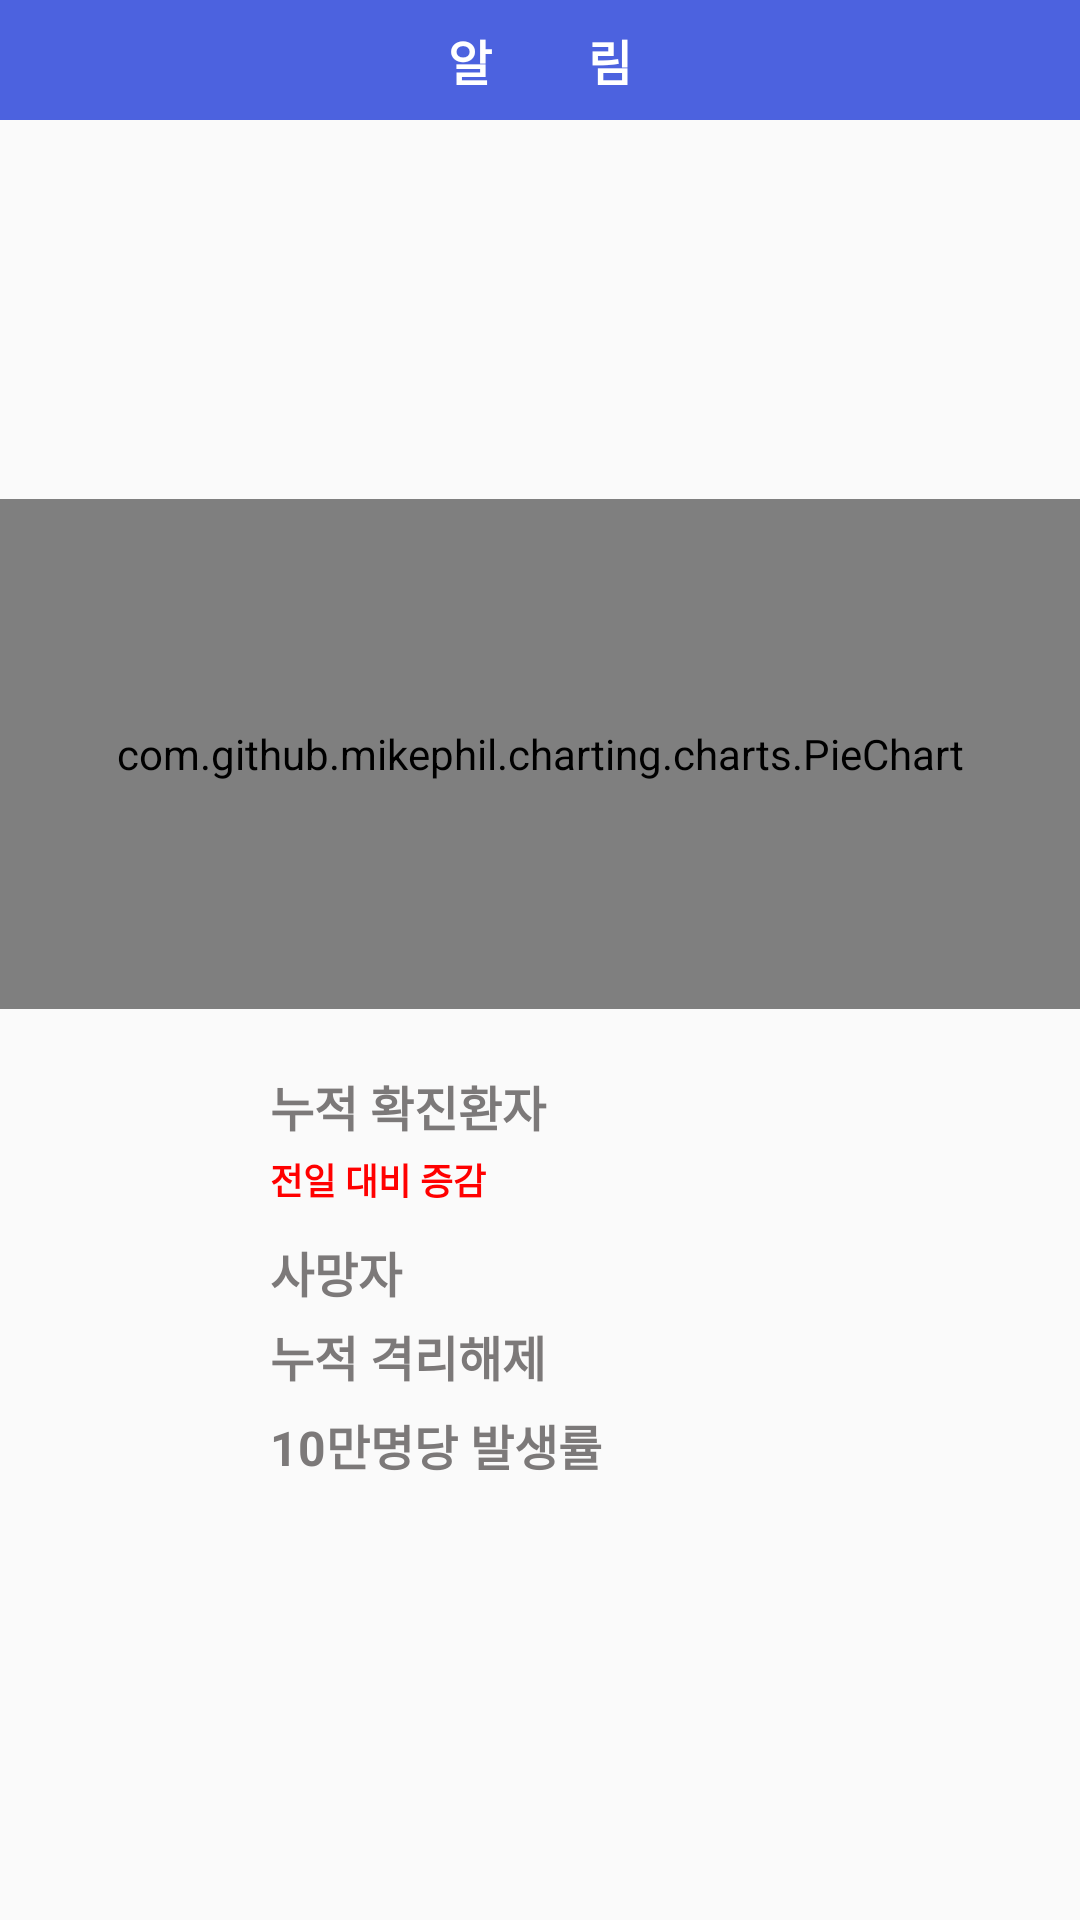

Produce the Android XML layout that renders to this screen, including the resource entries it uses.
<!-- AndroidManifest.xml: application theme AppTheme -->
<!-- res/layout/dialog.xml -->
<?xml version="1.0" encoding="utf-8"?>
<LinearLayout xmlns:android="http://schemas.android.com/apk/res/android"

    android:layout_width="wrap_content"

    android:layout_height="wrap_content"

    android:orientation="vertical"
    >





    <TextView
        android:id="@+id/dialogText"
        android:layout_width="match_parent"
        android:layout_height="40dp"
        android:background="#4C62DF"
        android:gravity="center"
        android:text="알　　림"
        android:textColor="#ffffff"
        android:textSize="16dp"
        android:textStyle="bold" />

    <View
        android:id="@+id/view3"
        android:layout_width="wrap_content"
        android:layout_height="10sp"
        android:layout_weight="1" />
    <com.github.mikephil.charting.charts.PieChart
        android:id="@+id/dialogPiechart"
        android:layout_width="match_parent"
        android:layout_height="170sp"

        />
    <LinearLayout
        android:layout_width="match_parent"
        android:layout_height="25sp"
        android:orientation="horizontal"
        android:layout_marginTop="20sp"
        android:layout_marginBottom="3sp">



        <TextView
            android:id="@+id/dialogInfectText"
            android:layout_width="120sp"
            android:layout_height="wrap_content"
            android:layout_gravity="center_vertical"
            android:textStyle="bold"
            android:textColor="#7C7979"
            android:layout_marginLeft="90sp"
            android:textSize="16sp"
            android:text="누적 확진환자"/>
        <TextView
            android:id="@+id/dialogInfectNum"
            android:layout_width="wrap_content"
            android:layout_height="wrap_content"
            android:layout_gravity="center_vertical"
            android:layout_marginLeft="20sp"
            android:textColor="#000000"
            android:textSize="19sp" />
    </LinearLayout>
    <LinearLayout
        android:layout_width="match_parent"
        android:layout_height="25sp"
        android:orientation="horizontal"
        android:layout_marginBottom="3sp"

        >

        <TextView
            android:id="@+id/dialogBeforeText"
            android:layout_width="120sp"
            android:layout_height="wrap_content"
            android:textStyle="bold"
            android:layout_marginLeft="90sp"
            android:textColor="#F00"
            android:textSize="12sp"
            android:text="전일 대비 증감" />
        <TextView
            android:id="@+id/dialogBeforeNum"
            android:layout_width="wrap_content"
            android:layout_height="wrap_content"
            android:layout_marginLeft="20sp"
            android:textColor="#F00"
            android:textSize="12sp" />
    </LinearLayout>
    <LinearLayout
        android:layout_width="match_parent"
        android:layout_height="25sp"
        android:orientation="horizontal"
        android:layout_marginBottom="3sp">

        <TextView
            android:id="@+id/dialogDeadText"
            android:layout_width="120sp"
            android:layout_height="wrap_content"
            android:textStyle="bold"
            android:layout_marginLeft="90sp"
            android:textColor="#7C7979"
            android:textSize="16sp"
            android:text="사망자"/>
        <TextView
            android:id="@+id/dialogDeadNum"
            android:layout_width="wrap_content"
            android:layout_height="wrap_content"
            android:layout_gravity="center_vertical"
            android:layout_marginLeft="20sp"
            android:textColor="#000000"
            android:textSize="19sp" />
    </LinearLayout>
    <LinearLayout
        android:layout_width="match_parent"
        android:layout_height="25sp"
        android:orientation="horizontal"
        android:layout_marginBottom="3sp"
        >

        <TextView
            android:id="@+id/dialogUnIsolatedText"
            android:layout_width="120sp"
            android:layout_height="wrap_content"
            android:textStyle="bold"
            android:layout_marginLeft="90sp"
            android:textColor="#7C7979"
            android:textSize="16sp"
            android:text="누적 격리해제"/>
        <TextView
            android:id="@+id/dialogUnIsolatedNum"
            android:layout_width="wrap_content"
            android:layout_height="wrap_content"
            android:layout_gravity="center_vertical"
            android:layout_marginLeft="20sp"
            android:textColor="#000000"
            android:textSize="19sp" />
    </LinearLayout>
    <LinearLayout
        android:layout_width="match_parent"
        android:layout_height="25sp"
        android:orientation="horizontal">

        <TextView
            android:id="@+id/dialogIncidenceText"
            android:layout_width="120sp"
            android:layout_height="wrap_content"
            android:textStyle="bold"
            android:layout_marginLeft="90sp"
            android:textColor="#7C7979"
            android:textSize="16sp"
            android:text="10만명당 발생률"/>
        <TextView
            android:id="@+id/dialogIncidenceNum"
            android:layout_width="wrap_content"
            android:layout_height="wrap_content"
            android:layout_marginLeft="20sp"
            android:gravity="end"
            android:textColor="#000000"
            android:textSize="19sp" />


    </LinearLayout>
    <View
        android:id="@+id/view4"
        android:layout_width="wrap_content"
        android:layout_height="30sp"
        android:layout_weight="1" />


</LinearLayout>
<!-- resources referenced by this layout -->
<resources>
  <style name="AppTheme" parent="Theme.AppCompat.Light.DarkActionBar">
          
          <item name="colorPrimary">@color/colorPrimary</item>
          <item name="colorPrimaryDark">@color/colorPrimaryDark</item>
          <item name="colorAccent">@color/colorAccent</item>
      </style>
  <color name="colorPrimary">#6200EE</color>
  <color name="colorPrimaryDark">#5EABE8</color>
  <color name="colorAccent">#03DAC5</color>
</resources>
